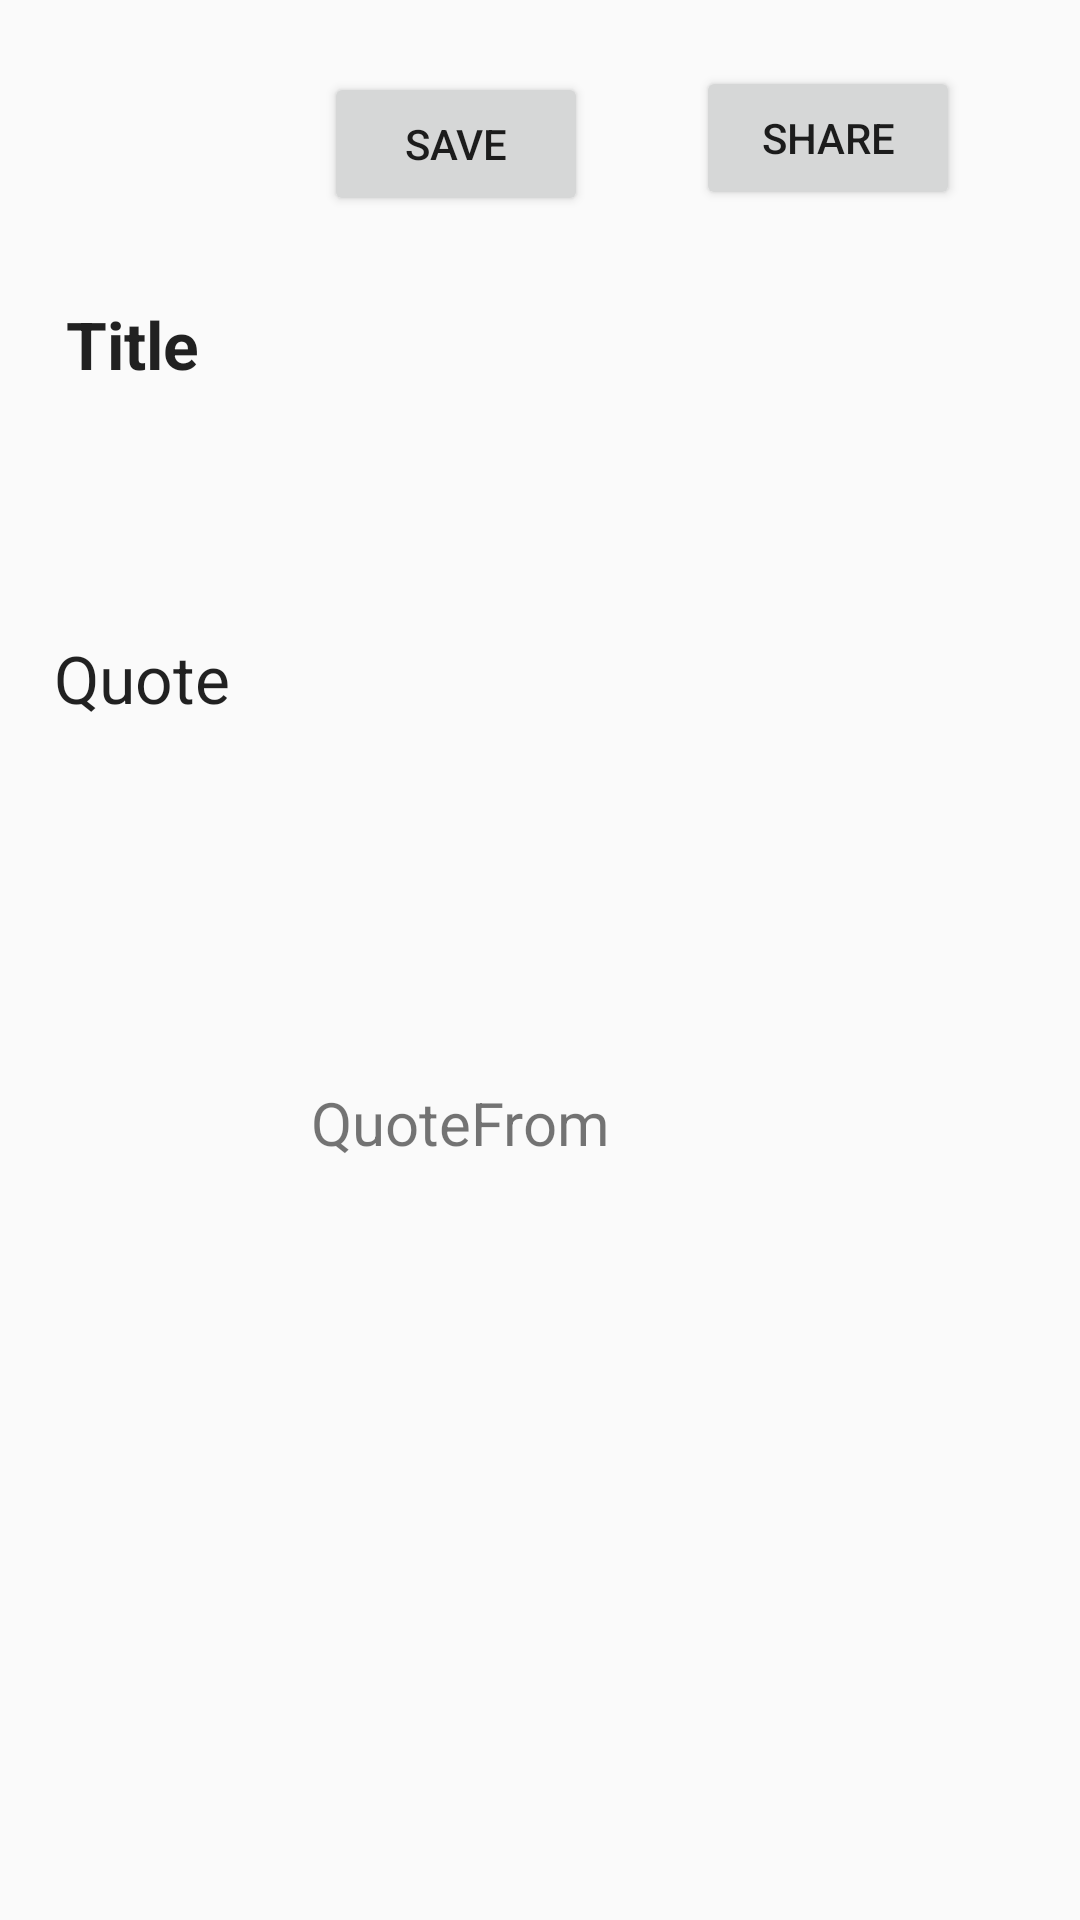

Layout XML and referenced resources for this Android screen:
<!-- AndroidManifest.xml: application theme AppTheme -->
<!-- res/layout/activity_show_quote_detail.xml -->
<?xml version="1.0" encoding="utf-8"?>
<RelativeLayout xmlns:android="http://schemas.android.com/apk/res/android"
    xmlns:app="http://schemas.android.com/apk/res-auto"
    xmlns:tools="http://schemas.android.com/tools"
    android:layout_width="match_parent"
    android:layout_height="match_parent"
    tools:context=".ui.activity.ShowQuoteDetail">


    <TextView
        android:id="@+id/textQuoteTitle"
        android:layout_width="wrap_content"
        android:layout_height="wrap_content"
        android:layout_alignParentStart="true"
        android:layout_alignParentLeft="true"
        android:layout_alignParentTop="true"
        android:layout_marginStart="22dp"
        android:layout_marginLeft="22dp"
        android:layout_marginTop="100dp"
        android:text="Title"
        android:textAppearance="?android:attr/textAppearanceLarge"
        android:textStyle="bold" />

    <TextView
        android:id="@+id/textQuote"
        android:layout_width="wrap_content"
        android:layout_height="127dp"
        android:layout_below="@+id/textQuoteTitle"
        android:layout_alignParentStart="true"
        android:layout_alignParentLeft="true"
        android:layout_alignParentEnd="true"
        android:layout_marginStart="18dp"
        android:layout_marginLeft="18dp"
        android:layout_marginTop="82dp"
        android:layout_marginEnd="19dp"
        android:text="Quote"
        android:textAppearance="?android:attr/textAppearanceLarge" />

    <TextView
        android:id="@+id/textQuoteFrom"
        android:layout_width="215dp"
        android:layout_height="52dp"
        android:layout_below="@+id/textQuote"
        android:layout_alignParentEnd="true"
        android:layout_centerInParent="true"
        android:layout_marginTop="10dp"
        android:layout_marginEnd="99dp"
        android:gravity="center"
        android:text="QuoteFrom"
        android:textSize="20sp" />

    <Button
        android:id="@+id/buttonShareQuote"
        android:layout_width="wrap_content"
        android:layout_height="wrap_content"
        android:layout_alignParentTop="true"
        android:layout_alignParentEnd="true"
        android:layout_marginTop="22dp"
        android:layout_marginEnd="40dp"
        android:onClick="shareQuote"
        android:text="@string/share_text" />

    <Button
        android:id="@+id/buttonSaveQuote"
        android:layout_width="wrap_content"
        android:layout_height="wrap_content"
        android:layout_alignParentTop="true"
        android:layout_marginTop="24dp"
        android:layout_marginEnd="36dp"
        android:layout_toStartOf="@+id/buttonShareQuote"
        android:text="@string/save_text"
        android:onClick="saveQuote"/>



</RelativeLayout>
<!-- resources referenced by this layout -->
<resources>
  <string name="save_text">Save</string>
  <string name="share_text">Share</string>
  <style name="AppTheme" parent="Theme.AppCompat.Light.DarkActionBar">
          
          <item name="colorPrimary">@color/colorPrimary</item>
          <item name="colorPrimaryDark">@color/colorPrimaryDark</item>
          <item name="colorAccent">@color/colorAccent</item>
      </style>
  <color name="colorPrimary">#2196F3</color>
  <color name="colorPrimaryDark">#1976D2</color>
  <color name="colorAccent">#FFFF9800</color>
</resources>
